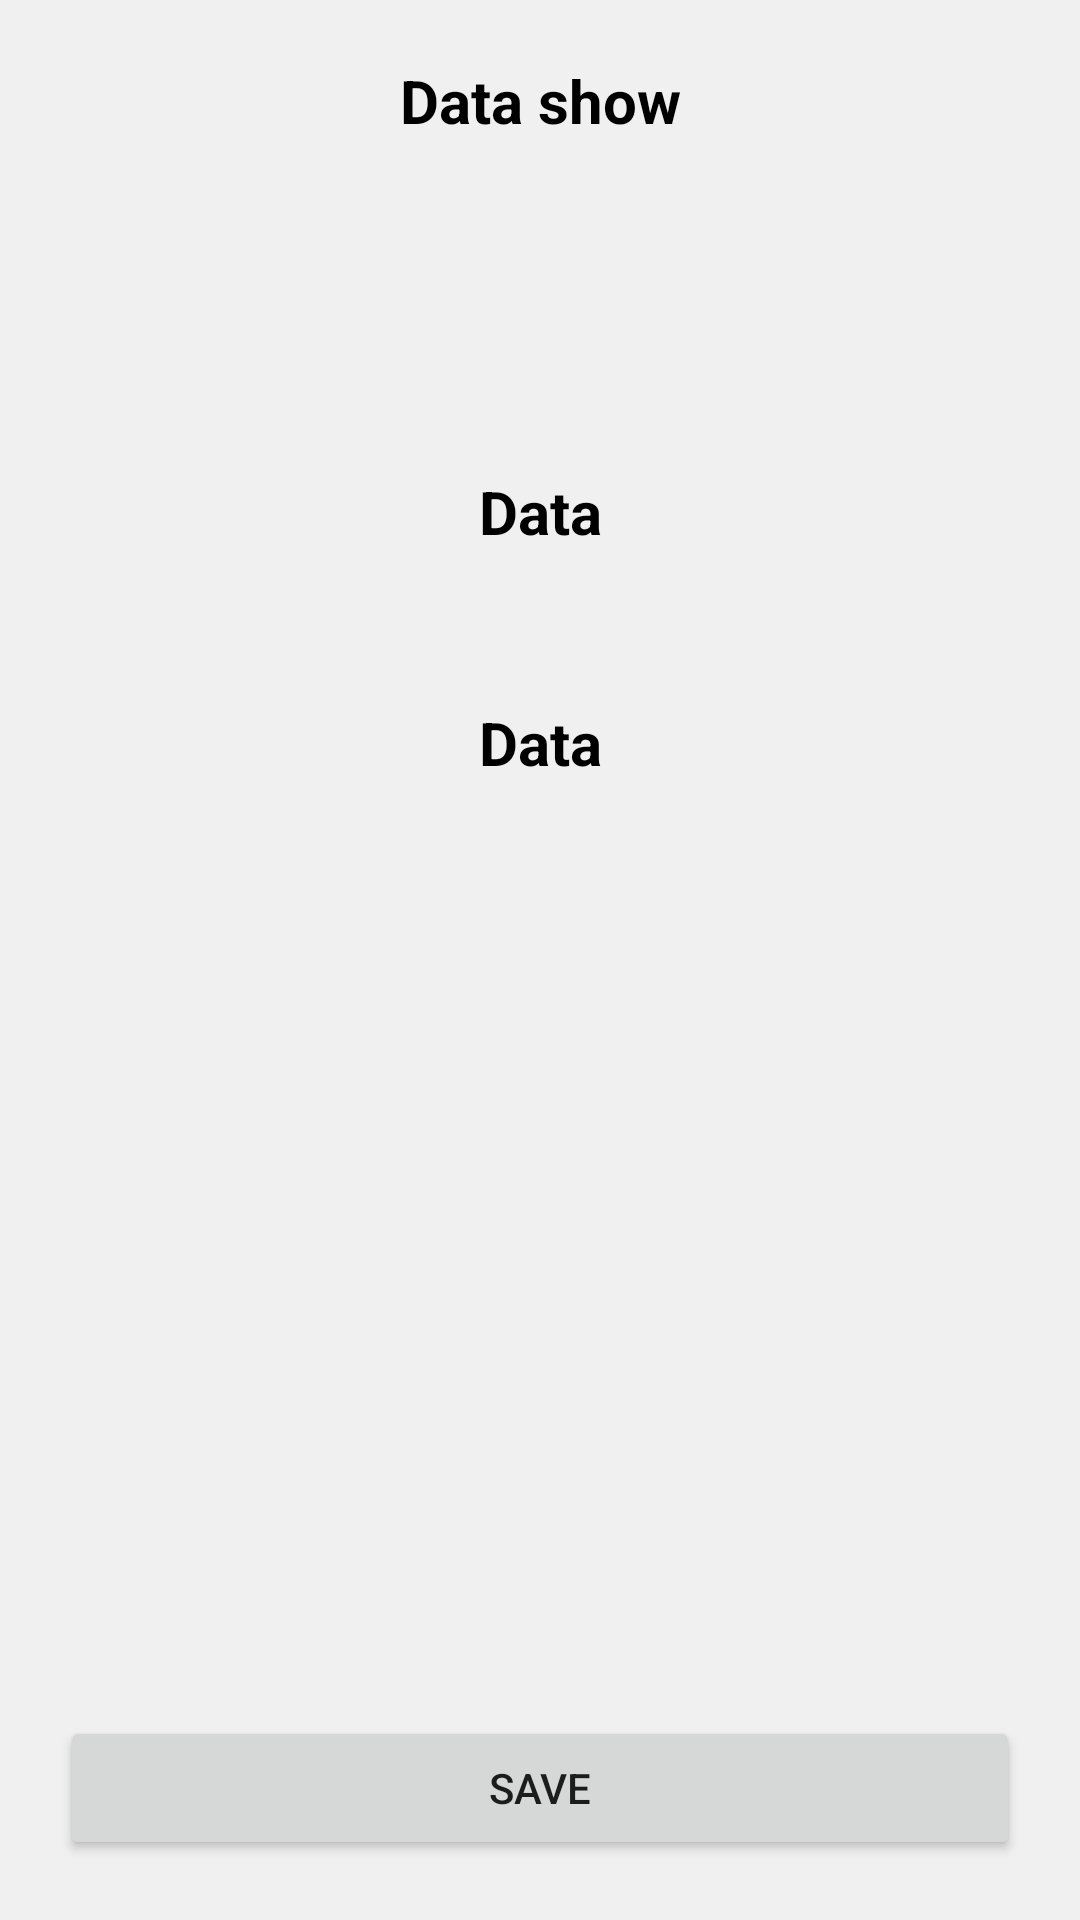

Layout XML and referenced resources for this Android screen:
<!-- AndroidManifest.xml: application theme Theme.Teksunproject -->
<!-- res/layout/activity_main3.xml -->
<?xml version="1.0" encoding="utf-8"?>
<androidx.constraintlayout.widget.ConstraintLayout xmlns:android="http://schemas.android.com/apk/res/android"
    xmlns:app="http://schemas.android.com/apk/res-auto"
    xmlns:tools="http://schemas.android.com/tools"
    android:layout_width="match_parent"
    android:background="@color/lightwhite"
    android:layout_height="match_parent"
    tools:context=".MainActivity3">

    <LinearLayout
        android:layout_width="match_parent"
        android:layout_height="match_parent"
        android:orientation="vertical">

        <LinearLayout
            android:layout_width="match_parent"
            android:layout_height="match_parent"
            android:orientation="vertical">


            <TextView
                android:id="@+id/textView2"
                android:layout_width="match_parent"
                android:layout_height="wrap_content"
                android:gravity="center"
                android:textSize="20dp"
                android:padding="20dp"
                android:textColor="@color/black"
                android:textStyle="bold"
                android:text="Data show" />





            <TextView
                android:id="@+id/textView002"
                android:layout_width="match_parent"
                android:layout_height="wrap_content"
                android:gravity="center"
                android:layout_marginTop="70dp"
                android:textSize="20dp"
                android:padding="20dp"
                android:textColor="@color/black"
                android:textStyle="bold"
                android:text="Data" />

            <TextView
                android:id="@+id/textView102"
                android:layout_width="match_parent"
                android:layout_height="wrap_content"
                android:gravity="center"
                android:layout_marginTop="10dp"
                android:textSize="20dp"
                android:padding="20dp"
                android:textColor="@color/black"
                android:textStyle="bold"
                android:text="Data" />

        </LinearLayout>
    </LinearLayout>
    <LinearLayout
        android:layout_width="match_parent"
        android:layout_height="wrap_content"
        android:padding="20dp"
        app:layout_constraintBottom_toBottomOf="parent"
        app:layout_constraintEnd_toStartOf="parent"
        app:layout_constraintEnd_toEndOf="parent"
        android:orientation="vertical">

        <Button
            android:id="@+id/butsave"
            android:layout_width="match_parent"
            android:layout_height="wrap_content"
            android:onClick="onclickbbtn"
            android:text="save" />
    </LinearLayout>
</androidx.constraintlayout.widget.ConstraintLayout>
<!-- resources referenced by this layout -->
<resources>
  <color name="black">#FF000000</color>
  <color name="lightwhite">#F0F0F0</color>
  <style name="Theme.Teksunproject" parent="Theme.MaterialComponents.DayNight.DarkActionBar">
          
          <item name="colorPrimary">@color/purple_500</item>
          <item name="colorPrimaryVariant">@color/purple_700</item>
          <item name="colorOnPrimary">@color/white</item>
          
          <item name="colorSecondary">@color/teal_200</item>
          <item name="colorSecondaryVariant">@color/teal_700</item>
          <item name="colorOnSecondary">@color/black</item>
          
          <item name="android:statusBarColor">?attr/colorPrimaryVariant</item>
          
      </style>
  <color name="purple_500">#FF6200EE</color>
  <color name="purple_700">#FF3700B3</color>
  <color name="white">#FFFFFFFF</color>
  <color name="teal_200">#FF03DAC5</color>
  <color name="teal_700">#FF018786</color>
</resources>
